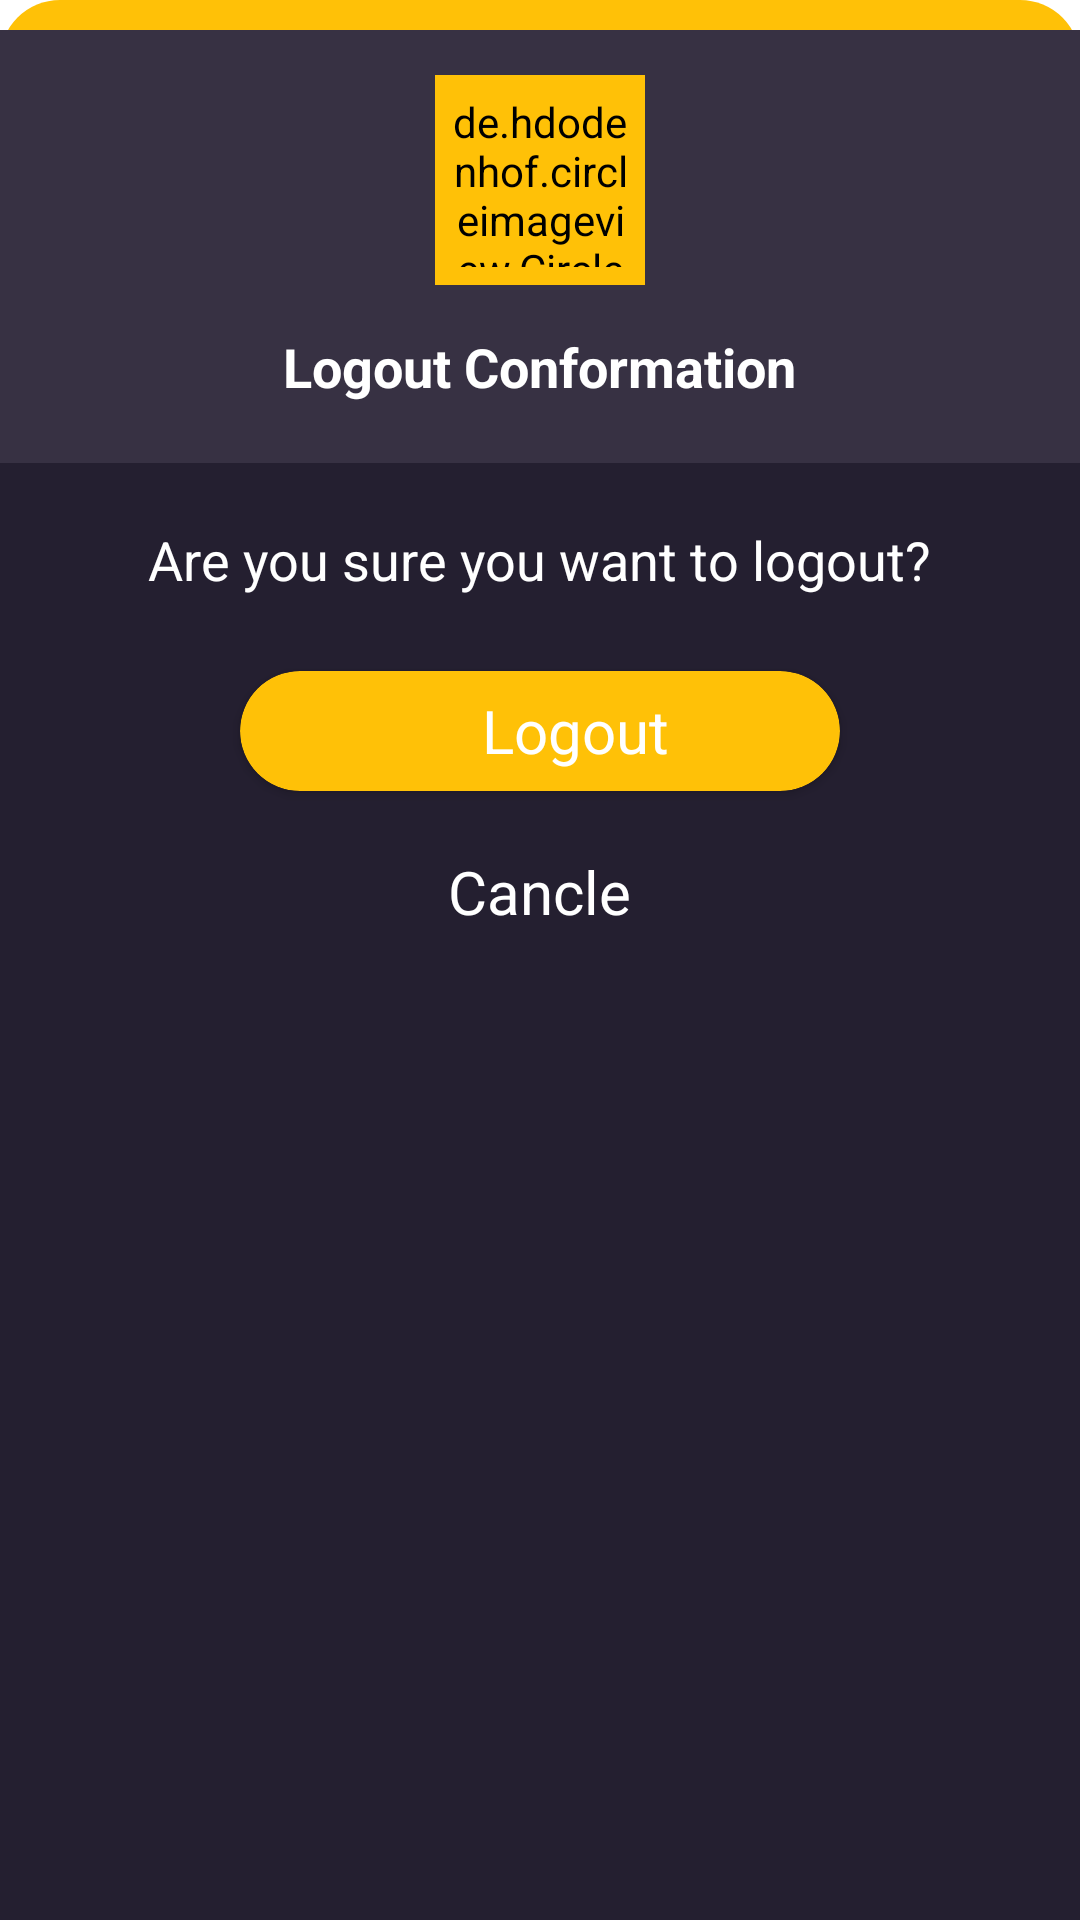

This screen was rendered from an Android layout file. Write that file and the resources it references.
<!-- AndroidManifest.xml: application theme Theme.LuckskullNew -->
<!-- res/layout/akertdilog.xml -->
<?xml version="1.0" encoding="utf-8"?>
<LinearLayout xmlns:android="http://schemas.android.com/apk/res/android"
    android:layout_width="match_parent"
    android:layout_height="wrap_content"
    xmlns:app="http://schemas.android.com/apk/res-auto"
    android:orientation="vertical"
    android:layout_gravity="center"
    android:layout_marginHorizontal="20dp"
    android:background="@drawable/dilogbg">

    <LinearLayout
        android:layout_marginTop="10dp"
        android:layout_width="match_parent"
        android:layout_height="match_parent"
        android:orientation="vertical">

        <LinearLayout
            android:layout_width="match_parent"
            android:layout_height="wrap_content"
            android:orientation="vertical"
            android:background="#373143">

            <de.hdodenhof.circleimageview.CircleImageView
                android:layout_marginTop="15dp"
                android:layout_gravity="center"
                android:padding="6dp"
                android:src="@drawable/power"
                android:backgroundTint="#FFC107"
                android:background="@drawable/bacbtn"
                android:layout_width="70dp"
                android:layout_height="70dp">

            </de.hdodenhof.circleimageview.CircleImageView>

            <TextView
                android:layout_marginBottom="20dp"
                android:layout_marginTop="15dp"
                android:layout_gravity="center"
                android:layout_width="wrap_content"
                android:layout_height="wrap_content"
                android:textSize="18dp"
                android:text="Logout Conformation"
                android:textColor="#fff"
                android:textStyle="bold"/>

        </LinearLayout>


        <LinearLayout
            android:layout_width="match_parent"
            android:layout_height="match_parent"
            android:background="#241F30"
            android:orientation="vertical">

            <TextView
                android:layout_width="wrap_content"
                android:layout_height="wrap_content"
                android:layout_gravity="center"
                android:layout_marginTop="20dp"
                android:text="Are you sure you want to logout?"
                android:textColor="#fff"
                android:textSize="18dp">

            </TextView>


            <androidx.cardview.widget.CardView
                android:id="@+id/card"
                android:layout_width="200dp"
                android:layout_height="40dp"
                android:layout_gravity="center"
                android:layout_marginTop="25dp"
                app:cardBackgroundColor="#FFC107"
                app:cardCornerRadius="20dp">

                <TextView
                    android:layout_width="wrap_content"
                    android:layout_height="wrap_content"
                    android:layout_gravity="center"
                    android:layout_marginLeft="12dp"
                    android:text="Logout"
                    android:textColor="#fff"
                    android:textSize="20dp">

                </TextView>


            </androidx.cardview.widget.CardView>

            <TextView
                android:layout_width="wrap_content"
                android:layout_height="wrap_content"
                android:layout_gravity="center"
                android:layout_marginTop="20dp"
                android:layout_marginBottom="20dp"
                android:text="Cancle"
                android:textColor="#fff"
                android:textSize="20dp">

            </TextView>

        </LinearLayout>


    </LinearLayout>


</LinearLayout>
<!-- resources referenced by this layout -->
<resources>
  <!-- drawable bacbtn (drawable) -->
  <?xml version="1.0" encoding="utf-8"?>
  <shape xmlns:android="http://schemas.android.com/apk/res/android">
  
      <corners android:radius="200dp"></corners>
     <solid android:color="#fff"></solid>
  </shape>
  <!-- drawable dilogbg (drawable) -->
  <?xml version="1.0" encoding="utf-8"?>
  <shape xmlns:android="http://schemas.android.com/apk/res/android">
  
      <corners android:radius="20dp"></corners>
      <solid android:color="#FFC107"></solid>
  </shape>
  <style name="Theme.LuckskullNew" parent="Theme.MaterialComponents.DayNight.NoActionBar">
          
          <item name="colorPrimary">@color/purple_500</item>
          <item name="colorPrimaryVariant">@color/purple_700</item>
          <item name="colorOnPrimary">@color/white</item>
          
          <item name="colorSecondary">@color/teal_200</item>
          <item name="colorSecondaryVariant">@color/teal_700</item>
          <item name="colorOnSecondary">@color/black</item>
          
          <item name="android:statusBarColor" tools:targetApi="l">@color/black</item>
          
      </style>
  <!-- not gathered from this repository: default colours our renderer supplied (Android Studio template values) -->
  <color name="purple_500">#FF6200EE</color>
  <color name="purple_700">#FF3700B3</color>
  <color name="teal_200">#FF03DAC5</color>
  <color name="teal_700">#FF018786</color>
  <color name="black">#FF000000</color>
  <color name="white">#FFFFFFFF</color>
</resources>
